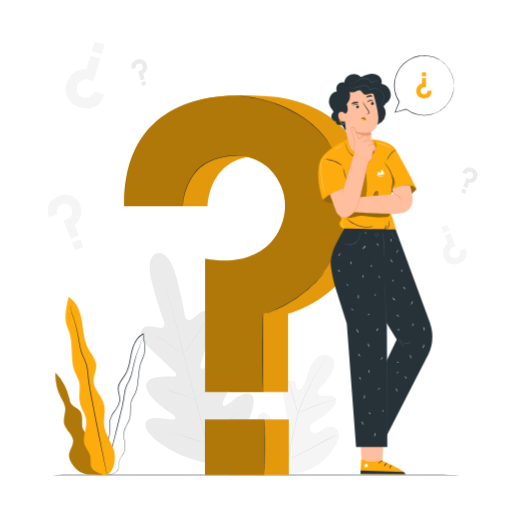
t = 0.00 s
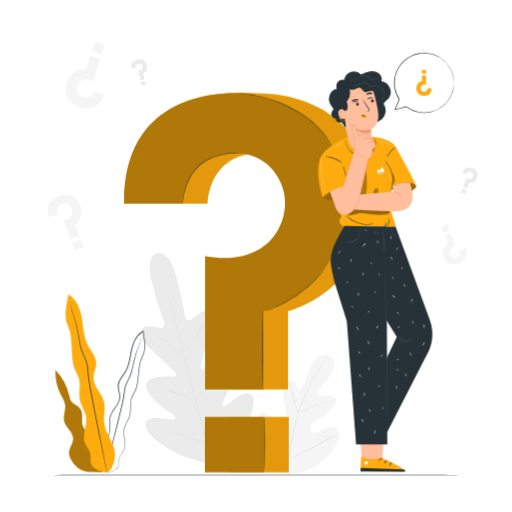
t = 0.19 s
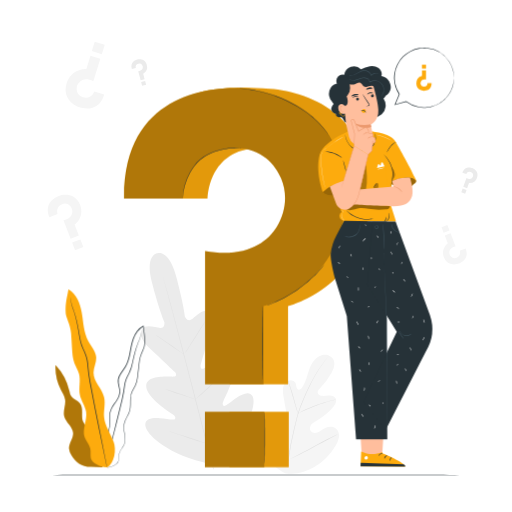
t = 0.56 s
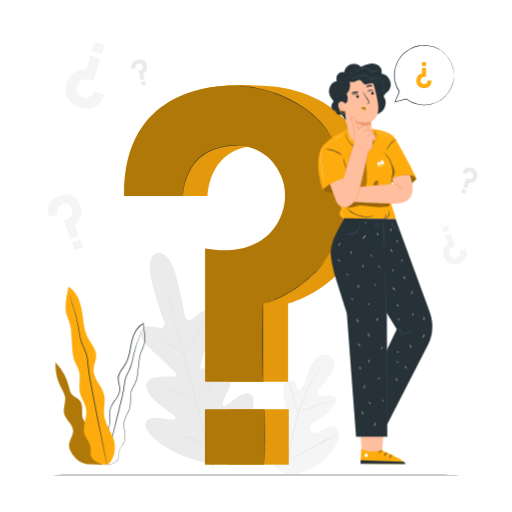
t = 0.75 s
t = 0.94 s: frame unchanged from t = 0.56 s, image omitted
t = 1.31 s: frame unchanged from t = 0.19 s, image omitted

The animated SVG that drew these frames (rendered in a browser with its animation timeline set to each time). Animation: 1 CSS @keyframes rule; one cycle of 1.50 s, repeats indefinitely.

<svg class="animated" id="freepik_stories-questions" xmlns="http://www.w3.org/2000/svg" viewBox="0 0 500 500" version="1.1" xmlns:xlink="http://www.w3.org/1999/xlink" xmlns:svgjs="http://svgjs.com/svgjs"><style>svg#freepik_stories-questions:not(.animated) .animable {opacity: 0;}svg#freepik_stories-questions.animated #freepik--Plant--inject-58 {animation: 1.5s Infinite  linear floating;animation-delay: 0s;}svg#freepik_stories-questions.animated #freepik--speech-bubble--inject-58 {animation: 1.5s Infinite  linear floating;animation-delay: 0s;}svg#freepik_stories-questions.animated #freepik--question-mark--inject-58 {animation: 1.5s Infinite  linear floating;animation-delay: 0s;}svg#freepik_stories-questions.animated #freepik--Character--inject-58 {animation: 1.5s Infinite  linear floating;animation-delay: 0s;}            @keyframes floating {                0% {                    opacity: 1;                    transform: translateY(0px);                }                50% {                    transform: translateY(-10px);                }                100% {                    opacity: 1;                    transform: translateY(0px);                }            }        </style><g id="freepik--background-complete--inject-58" class="animable" style="transform-origin: 256.551px 251.69px;"><path d="M278.44,462.06c-17.24-8.16-24.11-27.56-26.54-45.63-.41-3-1.27-6.12-.29-9s4-5.23,6.9-4.42c2.41.67,3.82,3.09,5.43,5a17.66,17.66,0,0,0,8.16,5.52c2.08.67,4.55.88,6.26-.48,2.34-1.87,2-5.49,1.52-8.47Q278.41,396.29,277,388a28.24,28.24,0,0,1-.59-9c.44-3,2.05-6,4.75-7.24s6.49-.23,7.58,2.59a28.31,28.31,0,0,1,.72,3.69c.29,1.23,1.1,2.5,2.33,2.65s2.3-.9,3.05-1.93c2.56-3.53,4-7.76,5.3-11.95s2.52-8.46,4.76-12.22,5.66-7,9.89-8,9.23.9,11,4.91.06,8.7-2,12.56A67.69,67.69,0,0,1,312.1,379.6a5.57,5.57,0,0,0-1.9,2.88c-.31,2.1,1.91,3.76,4,4.08,2.34.36,4.72-.28,7.09-.4s5.06.48,6.32,2.53c1.73,2.84-.28,6.47-2.43,9a58,58,0,0,1-15.23,12.6c-2.06,1.17-4.25,2.27-5.76,4.11s-2.12,4.7-.7,6.62,4.29,2.13,6.51,1.31,4.07-2.41,6.12-3.6c3.84-2.24,9.18-2.86,12.41.24a9.56,9.56,0,0,1,2.41,8.18,21.93,21.93,0,0,1-3.27,8.13,58.26,58.26,0,0,1-21.58,21.36c-8.95,4.9-17.61,7.29-27.64,5.43" style="fill: rgb(245, 245, 245); transform-origin: 291.123px 404.514px;" id="eljty2v3gnxrk" class="animable"></path><path d="M281.17,450a270.86,270.86,0,0,1,5.74-30.57l1.92-7.93c.63-2.61,1.26-5.19,2-7.67a136,136,0,0,1,5.26-14c1.89-4.38,3.84-8.48,5.69-12.29s3.66-7.33,5.44-10.46a107,107,0,0,1,9.48-14.16c1.25-1.58,2.26-2.77,2.95-3.57.33-.38.6-.68.79-.91s.28-.3.29-.29a3,3,0,0,1-.24.33l-.76.94c-.66.82-1.64,2-2.86,3.63a113.69,113.69,0,0,0-9.31,14.23c-1.75,3.14-3.53,6.66-5.37,10.47s-3.76,7.91-5.63,12.29a134.47,134.47,0,0,0-5.2,14c-.77,2.47-1.39,5-2,7.64l-1.92,7.94a277.08,277.08,0,0,0-5.77,30.5" style="fill: rgb(224, 224, 224); transform-origin: 300.95px 399.135px;" id="ellwtewzmr6cm" class="animable"></path><path d="M291,403.79a5.79,5.79,0,0,1-.51-1.23c-.3-.79-.69-2-1.15-3.41-.92-2.9-2.06-6.95-3.3-11.41s-2.43-8.49-3.4-11.36c-.48-1.44-.88-2.61-1.16-3.4a7.35,7.35,0,0,1-.39-1.27,5.84,5.84,0,0,1,.59,1.19c.35.77.8,1.92,1.33,3.34,1.07,2.86,2.32,6.87,3.57,11.35s2.3,8.4,3.14,11.44c.39,1.38.71,2.54,1,3.47A7.53,7.53,0,0,1,291,403.79Z" style="fill: rgb(224, 224, 224); transform-origin: 286.045px 387.75px;" id="elw6fridslnid" class="animable"></path><path d="M328.15,390.13a7.55,7.55,0,0,1-1.5.45c-1,.25-2.37.61-4.09,1.11-3.45,1-8.16,2.48-13.29,4.38s-9.7,3.83-13,5.31c-1.64.73-2.95,1.36-3.86,1.79a8.72,8.72,0,0,1-1.43.62,7.51,7.51,0,0,1,1.33-.82c.88-.49,2.17-1.17,3.79-2,3.23-1.58,7.79-3.57,12.93-5.48a135,135,0,0,1,13.39-4.23c1.74-.46,3.16-.76,4.15-.95A8.54,8.54,0,0,1,328.15,390.13Z" style="fill: rgb(224, 224, 224); transform-origin: 309.565px 396.96px;" id="elu0lih1fuhm" class="animable"></path><path d="M281.52,449.23a2.61,2.61,0,0,1-.34-.43l-.89-1.27c-.77-1.12-1.84-2.75-3.13-4.79-2.6-4.08-6-9.83-9.67-16.23s-7-12.17-9.53-16.29l-3-4.89-.8-1.33a1.91,1.91,0,0,1-.25-.48s.13.13.34.42.54.76.89,1.28c.77,1.11,1.84,2.74,3.14,4.79,2.59,4.08,6,9.82,9.67,16.22s7,12.17,9.52,16.3l3,4.88c.32.53.59,1,.8,1.33A1.85,1.85,0,0,1,281.52,449.23Z" style="fill: rgb(224, 224, 224); transform-origin: 267.715px 426.375px;" id="elzdq803ttyq" class="animable"></path><path d="M329.7,424.18a1.86,1.86,0,0,1-.47.3l-1.39.74-5.16,2.69c-4.36,2.28-10.34,5.49-16.94,9s-12.61,6.72-17,8.9c-2.2,1.09-4,2-5.24,2.53L282,449a2.32,2.32,0,0,1-.52.2,2.15,2.15,0,0,1,.47-.3l1.4-.74,5.16-2.7c4.35-2.27,10.33-5.48,16.93-9s12.62-6.71,17-8.89c2.2-1.09,4-2,5.24-2.53l1.44-.66A2,2,0,0,1,329.7,424.18Z" style="fill: rgb(224, 224, 224); transform-origin: 305.59px 436.69px;" id="eluti36lhl01" class="animable"></path><path d="M153.4,247.41s-11.88,1.65-5.21,27.67,12.33,39.44,12.33,39.44.89,5.89-3.86,5.71-14.44-4-17.73,1.09c-3.4,5.32-.42,11.72,7,18.43s23.24,22,24.66,23.39,2.46,4.25-.8,4.64-26.38-2.32-27,8.73,23.21,26.33,25.78,28.05,3,3.06,2.4,4.56-8.26-.15-14.87-.66-14.37.08-14.2,6.48,12.69,22.6,49.19,34.64l17.29,4.47,12.77-12.58c25.7-28.59,28.51-48.86,25.48-54.5s-10-2.29-15.54,1.43-11.34,9-12.58,8-1.56-2.38-.18-5.15,14.47-27.87,8.43-37.15S202,358.64,199,359.91s-3.54-1.75-3-3.63,6.64-23,9.78-32.55,2.54-16.57-3.06-19.49c-5.4-2.81-11.89,5.35-15.93,7.87s-6.18-3-6.18-3-1.76-14.45-8.9-40.35-18.53-21.26-18.53-21.26" style="fill: rgb(235, 235, 235); transform-origin: 192.571px 350.614px;" id="elk7qlw6m4p4r" class="animable"></path><path d="M208.37,458.35c-5.17-19-13.8-53-21.35-82.19s-14.41-55.51-19.49-74.57c-2.54-9.52-4.6-17.22-6-22.57-.7-2.65-1.25-4.72-1.63-6.14l-.42-1.6c-.09-.36-.12-.55-.12-.55s.07.17.18.53.26.91.46,1.59c.41,1.42,1,3.47,1.74,6.11,1.5,5.31,3.62,13,6.2,22.52,5.17,19,12.1,45.41,19.65,74.54s16.11,63.16,21.19,82.22" style="fill: rgb(224, 224, 224); transform-origin: 184.07px 364.54px;" id="el5jymzaza0n" class="animable"></path><path d="M152.27,327.26a6.46,6.46,0,0,1,1.14.61c.71.42,1.73,1.06,3,1.86,2.49,1.61,5.88,3.92,9.57,6.53l9.42,6.72,2.87,2a5.68,5.68,0,0,1,1,.79,6.29,6.29,0,0,1-1.15-.61c-.71-.42-1.73-1.06-3-1.87-2.47-1.63-5.83-4-9.52-6.6l-9.47-6.65-2.88-2A5.87,5.87,0,0,1,152.27,327.26Z" style="fill: rgb(224, 224, 224); transform-origin: 165.77px 336.515px;" id="elnx9cj2kls8s" class="animable"></path><path d="M180.72,344.94c-.13-.08,4.32-7.27,9.93-16.06s10.28-15.85,10.41-15.77-4.32,7.28-9.94,16.07S180.85,345,180.72,344.94Z" style="fill: rgb(224, 224, 224); transform-origin: 190.89px 329.025px;" id="el595mmjw91u8" class="animable"></path><path d="M190.3,390.22a5.27,5.27,0,0,1,.95-.92l2.69-2.36c2.27-2,5.4-4.76,8.74-7.94s6.28-6.15,8.38-8.32c1-1,1.82-1.89,2.49-2.57a6.91,6.91,0,0,1,1-.91,5.25,5.25,0,0,1-.8,1.05c-.54.65-1.35,1.57-2.37,2.69-2,2.25-4.92,5.28-8.28,8.46s-6.52,5.92-8.86,7.84c-1.18,1-2.14,1.72-2.82,2.23A6.11,6.11,0,0,1,190.3,390.22Z" style="fill: rgb(224, 224, 224); transform-origin: 202.425px 378.71px;" id="el4987w3jujp" class="animable"></path><path d="M161.05,379.89a5,5,0,0,1,1.18.29l3.17,1c2.66.85,6.33,2.06,10.37,3.42s7.69,2.64,10.32,3.59l3.11,1.14a5.4,5.4,0,0,1,1.11.49,4.61,4.61,0,0,1-1.18-.28l-3.17-1c-2.66-.85-6.33-2.06-10.37-3.43s-7.69-2.64-10.32-3.58l-3.11-1.15A4.53,4.53,0,0,1,161.05,379.89Z" style="fill: rgb(224, 224, 224); transform-origin: 175.68px 384.855px;" id="elee38kvabgpq" class="animable"></path><path d="M164.43,420.94a7.94,7.94,0,0,1,1.51.38l4.06,1.24c3.42,1.07,8.13,2.58,13.33,4.29s9.89,3.27,13.28,4.44l4,1.4a10.22,10.22,0,0,1,1.45.59,7.91,7.91,0,0,1-1.52-.38l-4.06-1.24c-3.42-1.07-8.13-2.58-13.33-4.29s-9.89-3.28-13.27-4.44l-4-1.41A8.65,8.65,0,0,1,164.43,420.94Z" style="fill: rgb(224, 224, 224); transform-origin: 183.245px 427.11px;" id="elgu1lhfv52ji" class="animable"></path><path d="M201.24,432.73a8.94,8.94,0,0,1,1.17-1.19l3.31-3.11c2.79-2.63,6.63-6.28,10.76-10.43s7.78-8,10.4-10.8l3.1-3.32a10.62,10.62,0,0,1,1.19-1.18,8.86,8.86,0,0,1-1,1.32c-.68.83-1.7,2-3,3.44-2.55,2.88-6.15,6.78-10.3,10.93s-8,7.77-10.88,10.33c-1.44,1.27-2.61,2.3-3.44,3A9.94,9.94,0,0,1,201.24,432.73Z" style="fill: rgb(224, 224, 224); transform-origin: 216.205px 417.715px;" id="el2uzyredqw7s" class="animable"></path><path d="M101.8,92.24l-9.76-3s-2.56,8.2-11.12,5.69a8.29,8.29,0,0,1-6.07-7.43A9.12,9.12,0,0,1,78,79.77c2.51-2.22,6.91-3.57,13.12-.36l6.87-22-9.65-3-4,12.89S69.7,66.57,65.05,81.48c-4.45,14.27,7.31,21.58,12.79,23.29C82,106.07,96.61,109.51,101.8,92.24Z" style="fill: rgb(245, 245, 245); transform-origin: 82.9326px 80.1759px;" id="elm6nit9k5r78" class="animable"></path><g id="el4g151fw1ern"><rect x="90.84" y="41.99" width="10.26" height="9.58" style="fill: rgb(245, 245, 245); transform-origin: 95.97px 46.78px; transform: rotate(-162.67deg);" class="animable"></rect></g><path d="M128.73,67.4l3.91-1a3.43,3.43,0,0,1,2.53-4.23,3.28,3.28,0,0,1,3.6,1.21,3.61,3.61,0,0,1,.55,3.23c-.37,1.27-1.56,2.65-4.32,2.88l2.33,8.81,3.86-1-1.36-5.16a7.79,7.79,0,0,0,3.47-8.8c-1.5-5.72-7-5.69-9.17-5.12C132.45,58.61,126.84,60.52,128.73,67.4Z" style="fill: rgb(235, 235, 235); transform-origin: 135.971px 68.1374px;" id="el289ju4a7mta" class="animable"></path><g id="el39z5uso3sv6"><rect x="138.21" y="79.5" width="4.06" height="3.79" style="fill: rgb(235, 235, 235); transform-origin: 140.24px 81.395px; transform: rotate(-15.0049deg);" class="animable"></rect></g><path d="M451.54,168.61l3.8,1.37a3.44,3.44,0,0,1,4.5-2,3.26,3.26,0,0,1,2.26,3,3.63,3.63,0,0,1-1.38,3c-1,.83-2.79,1.28-5.19-.1l-3.11,8.57,3.76,1.36,1.82-5a7.81,7.81,0,0,0,7.87-5.26c2-5.56-2.51-8.65-4.64-9.42C459.6,163.49,453.9,161.88,451.54,168.61Z" style="fill: rgb(235, 235, 235); transform-origin: 458.955px 173.65px;" id="elr744yxmacil" class="animable"></path><g id="elf35np2ahjdi"><rect x="451.01" y="184.77" width="4.06" height="3.79" style="fill: rgb(235, 235, 235); transform-origin: 453.04px 186.665px; transform: rotate(19.91deg);" class="animable"></rect></g><path d="M48.26,212.13l8-3.1s-2.6-6.75,4.37-9.58a7,7,0,0,1,7.9,1.73,7.73,7.73,0,0,1,1.94,6.73c-.5,2.78-2.7,6-8.49,7.11l7,18.13,8-3.06-4.1-10.62s10-7.18,5.31-19.48C73.64,188.23,62,189.57,57.53,191.3,54.08,192.63,42.64,198,48.26,212.13Z" style="fill: rgb(245, 245, 245); transform-origin: 63.087px 211.66px;" id="elgzcczdm6wwf" class="animable"></path><g id="elfqfvha4hll"><rect x="71.58" y="235.07" width="8.65" height="8.08" style="fill: rgb(245, 245, 245); transform-origin: 75.905px 239.11px; transform: rotate(-21.07deg);" class="animable"></rect></g><path d="M454.67,242.64l-5.7,2.19s1.84,4.79-3.1,6.79a5,5,0,0,1-5.6-1.22,5.47,5.47,0,0,1-1.37-4.77c.36-2,1.92-4.24,6-5L440,227.74l-5.64,2.17,2.9,7.53a11.79,11.79,0,0,0-3.76,13.8c3.21,8.33,11.43,7.39,14.63,6.16C450.55,256.45,458.65,252.65,454.67,242.64Z" style="fill: rgb(245, 245, 245); transform-origin: 444.193px 242.971px;" id="elv688yachx68" class="animable"></path><g id="el68e8q8r8g0b"><rect x="432.01" y="220.66" width="6.13" height="5.72" style="fill: rgb(245, 245, 245); transform-origin: 435.075px 223.52px; transform: rotate(158.93deg);" class="animable"></rect></g></g><g id="freepik--Floor--inject-58" class="animable" style="transform-origin: 250px 463.77px;"><path d="M470.77,463.77c0,.15-98.85.26-220.76.26s-220.78-.11-220.78-.26,98.83-.26,220.78-.26S470.77,463.63,470.77,463.77Z" style="fill: rgb(38, 50, 56); transform-origin: 250px 463.77px;" id="el2ryxb0irdf" class="animable"></path></g><g id="freepik--Plant--inject-58" class="animable animator-active" style="transform-origin: 97.9208px 377.043px;"><path d="M92.64,437.8c1-3.68-1.47-7.37-4.17-10s-5.93-5.05-7.34-8.58c-2.28-5.72.78-13.12-3.1-17.89-2.29-2.8-6.39-3.74-8.42-6.74a15.23,15.23,0,0,1-1.83-5.35,54.32,54.32,0,0,0-13.53-25.32,47.22,47.22,0,0,0,5.31,24.4c1.57,3,3.51,5.92,4,9.27.85,5.43-2.19,11-.85,16.36,1.53,6.1,8.38,10.19,8.7,16.47.28,5.31-4.35,10-4,15.28A14.22,14.22,0,0,0,69.8,452c4.1,6.83,10.14,11.53,19.28,11.38l11.2.39Z" style="fill: rgb(253, 171, 13); transform-origin: 77.2315px 413.845px;" id="elwfcpq19kihd" class="animable"></path><g id="ely69eig96gk"><g style="opacity: 0.3; transform-origin: 77.2315px 413.845px;" class="animable"><path d="M92.64,437.8c1-3.68-1.47-7.37-4.17-10s-5.93-5.05-7.34-8.58c-2.28-5.72.78-13.12-3.1-17.89-2.29-2.8-6.39-3.74-8.42-6.74a15.23,15.23,0,0,1-1.83-5.35,54.32,54.32,0,0,0-13.53-25.32,47.22,47.22,0,0,0,5.31,24.4c1.57,3,3.51,5.92,4,9.27.85,5.43-2.19,11-.85,16.36,1.53,6.1,8.38,10.19,8.7,16.47.28,5.31-4.35,10-4,15.28A14.22,14.22,0,0,0,69.8,452c4.1,6.83,10.14,11.53,19.28,11.38l11.2.39Z" id="el7xvj3wx59cc" class="animable" style="transform-origin: 77.2315px 413.845px;"></path></g></g><path d="M102.54,464a9,9,0,0,0,3.09-.06,19.27,19.27,0,0,0,3.63-.92,15.55,15.55,0,0,0,4.5-2.46,6.22,6.22,0,0,0,1.85-2.47,11.67,11.67,0,0,0,.52-3.34,32.52,32.52,0,0,1,.27-3.62,9.79,9.79,0,0,1,1.36-3.6c1.32-2.32,3.52-4.52,4.22-7.67s.22-6.45-.3-9.81-1-7,.26-10.52,3.66-6.67,4.89-10.61.65-8.28.91-12.51a16.5,16.5,0,0,1,1.46-6.22c.9-2,2.16-3.85,3.14-5.93,2-4.22,2.34-9,2.88-13.69.27-2.36.53-4.75.8-7.15a35.54,35.54,0,0,1,1.25-7.17,64.16,64.16,0,0,1,2.68-6.93,24.09,24.09,0,0,0,1.3-3.61,36.45,36.45,0,0,0,.36-3.86,45.81,45.81,0,0,0-.3-7.75c-.3-2.58-.77-5.14-1.05-7.73,0-.16,0-.31,0-.45l-.06-.51-.45.22a17.3,17.3,0,0,0-6,5.09,27.65,27.65,0,0,0-3.71,6.83c-1.87,4.81-2.54,9.85-3.48,14.66s-2.14,9.54-4.6,13.54c-1.23,2-2.72,3.82-4,5.76a15.78,15.78,0,0,0-2.78,6.38c-.67,4.74,1.94,8.9,1.4,13.1a14.49,14.49,0,0,1-2,5.81c-1,1.79-2.21,3.45-3.35,5.11a32.76,32.76,0,0,0-3,5.17,16.27,16.27,0,0,0-1.38,5.61c-.27,3.78.26,7.36,0,10.74a24.75,24.75,0,0,1-2.77,9.21c-1.35,2.75-2.86,5.24-4.12,7.66-.63,1.2-1.22,2.38-1.7,3.57a17.87,17.87,0,0,0-1,3.54,22.2,22.2,0,0,0-.08,6.39,16.11,16.11,0,0,0,3.2,8.15,8.11,8.11,0,0,0,.91,1,4.55,4.55,0,0,0,.73.62c.42.31.64.45.64.45a13.93,13.93,0,0,1-2.17-2.14,16.15,16.15,0,0,1-3-8.1,22.09,22.09,0,0,1,.14-6.3,17,17,0,0,1,1-3.45,36.53,36.53,0,0,1,1.71-3.52c1.27-2.4,2.79-4.88,4.17-7.65a25,25,0,0,0,2.86-9.37c.3-3.45-.22-7.05.06-10.73a16.06,16.06,0,0,1,1.35-5.43,32.62,32.62,0,0,1,3-5.06c1.14-1.66,2.35-3.32,3.39-5.15a15,15,0,0,0,2.14-6.05c.54-4.47-2.05-8.65-1.38-13.06a15.33,15.33,0,0,1,2.69-6.1c1.27-1.91,2.77-3.73,4-5.78,2.55-4.11,3.78-8.93,4.71-13.76s1.62-9.83,3.46-14.55a26.91,26.91,0,0,1,3.61-6.64,16.59,16.59,0,0,1,5.77-4.88l-.51-.29c0,.15,0,.3.05.46.28,2.62.75,5.18,1,7.74a44.36,44.36,0,0,1,.29,7.63,37.37,37.37,0,0,1-.34,3.74,22.5,22.5,0,0,1-1.26,3.49,66.05,66.05,0,0,0-2.7,7,36.3,36.3,0,0,0-1.26,7.28c-.26,2.41-.53,4.8-.79,7.16-.54,4.71-.89,9.41-2.8,13.48-1,2-2.2,3.91-3.13,5.95a17.11,17.11,0,0,0-1.5,6.45c-.25,4.32.31,8.55-.86,12.37s-3.6,7-4.83,10.61-.78,7.43-.24,10.78,1.08,6.65.36,9.62-2.78,5.19-4.12,7.57a10.19,10.19,0,0,0-1.39,3.75,31.48,31.48,0,0,0-.24,3.66,11.2,11.2,0,0,1-.48,3.26,5.89,5.89,0,0,1-1.73,2.35,15.41,15.41,0,0,1-4.39,2.48,19.39,19.39,0,0,1-3.59,1,13.76,13.76,0,0,1-2.27.22C102.81,464,102.54,464,102.54,464Z" style="fill: rgb(38, 50, 56); transform-origin: 119.323px 394.758px;" id="el2qjj0ed1oaq" class="animable"></path><path d="M137.92,332.1a1.2,1.2,0,0,0-.11.34l-.24,1c-.22.89-.49,2.22-.91,3.88s-1.45,3.54-2.32,5.85a83.47,83.47,0,0,0-2.66,7.94c-.86,3-1.61,6.3-2.41,9.86a41.47,41.47,0,0,1-3.58,10.93c-.92,1.82-2,3.66-2.77,5.68a26.05,26.05,0,0,0-1.61,6.42,131.08,131.08,0,0,1-2.42,13.55c-2.24,9.17-4.38,17.91-6.33,25.87s-3.79,15.08-5.31,21.1-2.67,10.82-3.51,14.25c-.39,1.64-.7,2.93-.92,3.88-.09.41-.17.74-.23,1a1.85,1.85,0,0,0,0,.35,1.31,1.31,0,0,0,.13-.33c.07-.27.17-.59.29-1,.25-.93.6-2.22,1.05-3.85.9-3.4,2.17-8.23,3.74-14.18s3.4-13.15,5.45-21.06,4.13-16.71,6.39-25.89A124.72,124.72,0,0,0,122,384.1a25.83,25.83,0,0,1,1.56-6.27c.79-2,1.8-3.79,2.72-5.63,2-3.65,2.79-7.57,3.58-11.1s1.49-6.87,2.31-9.85,1.68-5.64,2.54-7.94,1.81-4.2,2.22-5.92.6-3,.78-3.92q.1-.62.18-1C137.92,332.22,137.94,332.1,137.92,332.1Z" style="fill: rgb(38, 50, 56); transform-origin: 120.255px 398.05px;" id="elyncigffq82g" class="animable"></path><path d="M104.52,464.05c7.31-4.35,9.41-17.55,6.36-25.49s-8.39-15.2-9.21-23.67c-.64-6.51,1.5-13.19,0-19.55-2.05-8.59-10.43-15.24-10.33-24.07.05-4.95,2.87-9.61,2.64-14.56-.27-6.06-4.93-10.88-7.81-16.22-4.42-8.19-4.71-17.86-6.22-27s-5-19-13.14-23.51c-1.2,7.79-3.25,13.13-2.61,23.68.24,3.79,4.64,11,5.24,19.35.36,5,.6,9.94.91,14.9s.61,9.76,2.34,14.28c1.33,3.47,3.46,6.62,4.45,10.2,1.85,6.73-.59,14,.91,20.84,1.27,5.78,5.27,10.75,6.09,16.61,1.14,8.23-4.18,16.79-1.46,24.64,1.36,3.9,4.56,7,5.47,11.05.71,3.12-.06,6.43.58,9.56,1,5.06,10.66,9,15.81,8.67" style="fill: rgb(253, 171, 13); transform-origin: 88.1561px 377.015px;" id="el5ayqw155eii" class="animable"></path><path d="M68.81,297.67a2.37,2.37,0,0,0,0,.44c0,.33.1.75.16,1.28.17,1.13.36,2.78.74,4.92s1.52,4.56,2.4,7.48,1.86,6.26,2.68,10,1.54,7.91,2.27,12.38,1.53,9.34,3.75,14c1,2.33,2.18,4.67,3,7.17a32.35,32.35,0,0,1,1.54,7.9,158.1,158.1,0,0,0,2.15,17c2.24,11.54,4.37,22.53,6.31,32.54s3.89,18.94,5.45,26.5,2.84,13.6,3.73,17.86l1,4.85c.12.52.21.93.29,1.25a2.49,2.49,0,0,0,.12.43,1.83,1.83,0,0,0,0-.44c-.06-.33-.13-.74-.22-1.27-.22-1.16-.53-2.8-.92-4.88-.84-4.27-2-10.37-3.51-17.9s-3.3-16.56-5.29-26.53-4-21-6.25-32.53a159.51,159.51,0,0,1-2.16-17,32.82,32.82,0,0,0-1.59-8.06c-.89-2.54-2.06-4.89-3.09-7.21-2.2-4.59-3-9.38-3.76-13.83s-1.49-8.63-2.36-12.39-1.82-7.12-2.8-10-2.07-5.32-2.51-7.41-.65-3.77-.86-4.88c-.1-.52-.18-.94-.24-1.27A3.39,3.39,0,0,0,68.81,297.67Z" style="fill: rgb(38, 50, 56); transform-origin: 86.6065px 380.67px;" id="elyz5o6hl5bsq" class="animable"></path></g><g id="freepik--speech-bubble--inject-58" class="animable" style="transform-origin: 414.007px 83.4531px;"><path d="M421.47,88.77h-4A3.39,3.39,0,0,1,414,92.18a3.22,3.22,0,0,1-3.12-2.06,3.56,3.56,0,0,1,.28-3.22c.68-1.12,2.16-2.13,4.84-1.66v-9h-3.93v5.26A7.68,7.68,0,0,0,406.56,89c0,5.82,5.22,7.17,7.46,7.17C415.73,96.21,421.55,95.8,421.47,88.77Z" style="fill: rgb(253, 171, 13); transform-origin: 414.015px 86.2061px;" id="el9cusika6uqj" class="animable"></path><g id="elgb6d1tjgsqc"><rect x="412.04" y="70.69" width="3.99" height="3.73" style="fill: rgb(253, 171, 13); transform-origin: 414.035px 72.555px; transform: rotate(180deg);" class="animable"></rect></g><path d="M443.28,83.45a3.26,3.26,0,0,0,0-.51c0-.36,0-.85,0-1.48,0-.32,0-.69-.05-1.09s-.11-.84-.18-1.3-.14-1-.22-1.53l-.42-1.7a27.74,27.74,0,0,0-3.6-8.25,29.09,29.09,0,0,0-21.89-13.38,29.4,29.4,0,0,0-4-.08c-.67,0-1.36,0-2,.13l-2.06.31a29.69,29.69,0,0,0-8.12,2.77,31.68,31.68,0,0,0-7.29,5.31,30.35,30.35,0,0,0-5.49,7.64A27.73,27.73,0,0,0,385,79.6a18.87,18.87,0,0,0-.21,2.49,21,21,0,0,0-.05,2.51,29.51,29.51,0,0,0,4.85,15.05l0-.31c-1.39,3.47-2.76,6.88-4.1,10.2l-.24.61.63-.18,10.9-3-.26-.06A29.18,29.18,0,0,0,409,112.37a26,26,0,0,0,6.38.39,19.47,19.47,0,0,0,3.07-.29l1.49-.23c.49-.09,1-.24,1.44-.35A29.17,29.17,0,0,0,438,100.5a27.83,27.83,0,0,0,3.57-6.77c.19-.53.37-1,.54-1.52s.26-1,.37-1.45.23-.91.33-1.33.13-.83.19-1.22c.09-.77.23-1.45.26-2s0-1.08,0-1.5,0-.68,0-.91,0-.31,0-.31a1.05,1.05,0,0,0,0,.31c0,.23,0,.53-.07.91s-.06.91-.1,1.49-.19,1.26-.31,2a29,29,0,0,1-21.51,23.2c-.47.11-.94.25-1.42.34l-1.47.22a19.93,19.93,0,0,1-3,.27,26.63,26.63,0,0,1-6.26-.41,28.85,28.85,0,0,1-12.19-5.37l-.12-.1-.15,0-10.91,3,.38.43,4.11-10.19.06-.16-.09-.15a28.76,28.76,0,0,1-4.12-9.79,29.3,29.3,0,0,1-.62-4.92,20,20,0,0,1,.05-2.45,16.37,16.37,0,0,1,.2-2.43,27.06,27.06,0,0,1,2.79-9.11,30.11,30.11,0,0,1,5.35-7.48A30.88,30.88,0,0,1,401,57.89a28.79,28.79,0,0,1,7.95-2.75l2-.31c.67-.1,1.34-.09,2-.14a29.9,29.9,0,0,1,3.91.07,28.78,28.78,0,0,1,21.63,13,27.69,27.69,0,0,1,3.66,8.12l.45,1.68c.09.53.17,1,.25,1.5s.14.9.21,1.3.05.76.08,1.08c0,.62.08,1.11.11,1.47A1.69,1.69,0,0,0,443.28,83.45Z" style="fill: rgb(38, 50, 56); transform-origin: 414.007px 83.4531px;" id="el7j95pchewv7" class="animable"></path></g><g id="freepik--question-mark--inject-58" class="animable" style="transform-origin: 241.25px 278.424px;"><path d="M145.07,201.38h57.75s0-48.49,50.39-49.35c26.17-.46,39.74,16.69,45.26,29.82,6.4,15.25,4.46,32.63-4.12,46.78-9.79,16.15-30.89,32.38-69.81,25.52l-.37,128.67h57.11V306.54s80.09-20.7,80.09-109c0-84.45-68.29-102.69-105-103.87-20.42-.65-27.82-1.53-53.08,2.06C171.1,100.33,144.39,137.71,145.07,201.38Z" style="fill: rgb(253, 171, 13); transform-origin: 253.214px 237.949px;" id="elrdb8d1ij9eo" class="animable"></path><rect x="224.01" y="409.64" width="57.96" height="54.13" style="fill: rgb(253, 171, 13); transform-origin: 252.99px 436.705px;" id="elmimusnodh5" class="animable"></rect><g id="elmb5ueh97sa"><rect x="224.01" y="409.64" width="57.96" height="54.13" style="opacity: 0.1; transform-origin: 252.99px 436.705px;" class="animable"></rect></g><g id="elcvxi7wrhl1f"><path d="M145.07,201.38h57.75s0-48.49,50.39-49.35c26.17-.46,39.74,16.69,45.26,29.82,6.4,15.25,4.46,32.63-4.12,46.78-9.79,16.15-30.89,32.38-69.81,25.52l-.37,128.67h57.11V306.54s80.09-20.7,80.09-109c0-84.45-68.29-102.69-105-103.87-20.42-.65-27.82-1.53-53.08,2.06C171.1,100.33,144.39,137.71,145.07,201.38Z" style="opacity: 0.1; transform-origin: 253.214px 237.949px;" class="animable"></path></g><path d="M121.14,201.38H178.9s0-48.49,50.39-49.35c26.17-.46,39.74,16.69,45.25,29.82,6.41,15.25,4.47,32.63-4.11,46.78-9.79,16.15-31.26,30.83-70.18,24V382.82h57.11V306.54s80.09-20.7,80.09-109c0-84.45-75.74-104.06-108.15-104.06C204.51,93.51,120.05,99.5,121.14,201.38Z" style="fill: rgb(253, 171, 13); transform-origin: 229.29px 238.15px;" id="el9quxk7856jc" class="animable"></path><g id="eldtli6mcyitm"><path d="M121.14,201.38H178.9s0-48.49,50.39-49.35c26.17-.46,39.74,16.69,45.25,29.82,6.41,15.25,4.47,32.63-4.11,46.78-9.79,16.15-31.26,30.83-70.18,24V382.82h57.11V306.54s80.09-20.7,80.09-109c0-84.45-75.74-104.06-108.15-104.06C204.51,93.51,120.05,99.5,121.14,201.38Z" style="opacity: 0.3; transform-origin: 229.29px 238.15px;" class="animable"></path></g><rect x="200.09" y="409.64" width="57.96" height="54.13" style="fill: rgb(253, 171, 13); transform-origin: 229.07px 436.705px;" id="el13tsad4kkoy" class="animable"></rect><g id="el3u1zp57m34n"><rect x="200.09" y="409.64" width="57.96" height="54.13" style="opacity: 0.3; transform-origin: 229.07px 436.705px;" class="animable"></rect></g><path d="M235.81,152.29a5,5,0,0,1-.86,0c-.57,0-1.39-.19-2.46-.2a49.89,49.89,0,0,0-9.06.38,64.18,64.18,0,0,0-13.07,3.07,55.92,55.92,0,0,0-7.28,3.14,38.48,38.48,0,0,0-7.13,4.61,35.24,35.24,0,0,0-5.83,6.16,60.36,60.36,0,0,0-4.37,6.62,59.19,59.19,0,0,0-5.17,12.38,50.35,50.35,0,0,0-1.74,8.9c-.12,1.06-.15,1.9-.18,2.46a4.55,4.55,0,0,1-.08.86,4.78,4.78,0,0,1,0-.86c0-.57,0-1.41.09-2.48a46,46,0,0,1,1.59-9,57.6,57.6,0,0,1,5.1-12.52,59.89,59.89,0,0,1,4.39-6.69,35,35,0,0,1,5.9-6.25,38.76,38.76,0,0,1,7.22-4.67A56,56,0,0,1,210.2,155a62.82,62.82,0,0,1,13.19-3,46,46,0,0,1,9.11-.21,21.56,21.56,0,0,1,2.46.3A6.21,6.21,0,0,1,235.81,152.29Z" style="fill: rgb(38, 50, 56); transform-origin: 207.185px 176.163px;" id="elr3fyekzo58" class="animable"></path><path d="M322.83,142s-.07-.07-.19-.22-.3-.41-.5-.7l-1.91-2.7c-.41-.58-.85-1.25-1.37-1.94l-1.8-2.19L315,131.72c-.75-.88-1.63-1.73-2.51-2.66s-1.78-1.92-2.8-2.87-2.11-1.92-3.23-2.92c-.56-.5-1.11-1-1.71-1.53l-1.86-1.47c-1.27-1-2.53-2-3.9-3a125.71,125.71,0,0,0-18.93-11.18l-5.27-2.38-5.23-2c-1.71-.71-3.45-1.21-5.13-1.77s-3.32-1.13-5-1.52l-4.78-1.25c-1.55-.41-3.09-.66-4.56-1s-2.89-.64-4.28-.81l-4-.58c-2.53-.43-4.85-.52-6.87-.72-1-.08-2-.19-2.83-.23l-2.38-.06-3.3-.11-.86,0-.29,0a.94.94,0,0,1,.29,0l.86,0h3.3l2.39,0c.87,0,1.82.12,2.84.19,2,.17,4.36.24,6.89.65l4,.54c1.39.16,2.81.52,4.29.79s3,.55,4.59,1l4.8,1.24c1.66.38,3.3,1,5,1.51s3.43,1,5.14,1.76l5.26,2,5.3,2.39a122.56,122.56,0,0,1,19,11.26c1.38,1,2.64,2.07,3.91,3.06L305,121.4c.6.5,1.15,1,1.71,1.54l3.22,3c1,1,1.9,2,2.79,2.91s1.74,1.8,2.49,2.69l2,2.55,1.78,2.22c.51.7.94,1.38,1.34,2,.78,1.17,1.39,2.09,1.82,2.75l.47.73A1.15,1.15,0,0,1,322.83,142Z" style="fill: rgb(38, 50, 56); transform-origin: 274.055px 117.824px;" id="elzmqlugqdkvl" class="animable"></path><path d="M316.81,266a3.09,3.09,0,0,1-.43.6L315,268.23c-.57.73-1.29,1.6-2.18,2.57s-1.84,2.11-3,3.29-2.4,2.5-3.81,3.83-2.94,2.73-4.57,4.19a124.88,124.88,0,0,1-23.36,16.11c-1.94,1-3.77,2-5.54,2.77s-3.42,1.56-4.94,2.2-2.92,1.17-4.14,1.64-2.29.85-3.17,1.13l-2,.65a3.49,3.49,0,0,1-.72.2,3.57,3.57,0,0,1,.68-.3l2-.74c.87-.31,1.92-.71,3.13-1.21s2.61-1,4.11-1.71,3.16-1.38,4.89-2.25,3.58-1.79,5.51-2.8c3.81-2.1,7.92-4.56,12.07-7.4s7.88-5.83,11.2-8.65c1.63-1.44,3.19-2.79,4.58-4.15s2.69-2.59,3.84-3.77,2.16-2.27,3.06-3.23,1.64-1.8,2.24-2.5l1.4-1.59A4.54,4.54,0,0,1,316.81,266Z" style="fill: rgb(38, 50, 56); transform-origin: 287.19px 286.405px;" id="elehb3vs2kjo" class="animable"></path><path d="M256.35,378.28c-.15,0-.27-16.06-.27-35.87s.12-35.88.27-35.88.26,16.06.26,35.88S256.49,378.28,256.35,378.28Z" style="fill: rgb(38, 50, 56); transform-origin: 256.345px 342.405px;" id="elthfpl89imv" class="animable"></path><path d="M258.55,460.1c-.15,0-.26-11.27-.26-25.17s.11-25.18.26-25.18.26,11.27.26,25.18S258.69,460.1,258.55,460.1Z" style="fill: rgb(38, 50, 56); transform-origin: 258.55px 434.925px;" id="el9ydpuehgeu6" class="animable"></path></g><g id="freepik--Character--inject-58" class="animable" style="transform-origin: 366.375px 267.526px;"><path d="M315.4,193.71c-1,2,2.73,3.64,4.88,4.29a19.62,19.62,0,0,0,6.71.46c3-.16,6.07-.44,8.66-1.92a13.82,13.82,0,0,0,5.22-5.85,41.15,41.15,0,0,0,2.65-7.49S319.89,184.74,315.4,193.71Z" style="fill: rgb(253, 171, 13); transform-origin: 329.377px 190.883px;" id="elwvqum3m2m2m" class="animable"></path><g id="elhz5pqej89i6"><g style="opacity: 0.4; transform-origin: 329.377px 190.883px;" class="animable"><path d="M315.4,193.71c-1,2,2.73,3.64,4.88,4.29a19.62,19.62,0,0,0,6.71.46c3-.16,6.07-.44,8.66-1.92a13.82,13.82,0,0,0,5.22-5.85,41.15,41.15,0,0,0,2.65-7.49S319.89,184.74,315.4,193.71Z" id="elgsvbbxr8p28" class="animable" style="transform-origin: 329.377px 190.883px;"></path></g></g><path d="M382.14,187.31a22.68,22.68,0,0,0,13.34,4.18,9.43,9.43,0,0,0,6.35-2c.77-.71,1.35-1.61,2.14-2.29.54-.46,1.17-.81,1.68-1.3a2.15,2.15,0,0,0,.73-1.9A3.93,3.93,0,0,0,405,181.8c-2.71-1.54-5.95-1.48-9.07-1.41a31.21,31.21,0,0,0-9.15,1.79c-2.42.82-4.95,2-6.18,4.2" style="fill: rgb(253, 171, 13); transform-origin: 393.499px 185.933px;" id="eljipt2zodtk" class="animable"></path><g id="eltmme5cdjod"><g style="opacity: 0.4; transform-origin: 393.499px 185.94px;" class="animable"><path d="M406.38,184a4.15,4.15,0,0,0-1.77-2c-2.71-1.54-5.56-1.68-8.68-1.61a31.21,31.21,0,0,0-9.15,1.79c-2.42.82-4.95,2-6.18,4.2l1.54.93a22.68,22.68,0,0,0,13.34,4.18,9.43,9.43,0,0,0,6.35-2c.77-.71,1.35-1.61,2.14-2.29.54-.46,1.17-.81,1.68-1.3A2.15,2.15,0,0,0,406.38,184Z" id="el49dg1mmpag4" class="animable" style="transform-origin: 393.499px 185.94px;"></path></g></g><path d="M336,223.2l49.85.66a.65.65,0,0,0,.62-.84l-5.85-18.24s.86-9.12,2.05-20.08c1.81-16.65,4.22-37.58,4.25-37.52-3.41-9.56-23.53-11.18-23.53-11.18l-22.93,1.36-.8-1.35-6.6,3.07a30.13,30.13,0,0,0-4.14,2.34c-4.36,2.91-14.86,9.6-16.78,17.05-4.43,17.25,3.07,36.5,3.07,36.5l4.82-3.77a33.84,33.84,0,0,1,3.82-2.55l9.66,25.89a4.57,4.57,0,0,0-2.1,3.32c-.08,2.1,1,4.62,4.59,5.34" style="fill: rgb(253, 171, 13); transform-origin: 348.83px 179.93px;" id="el5kw0tvegfj4" class="animable"></path><g id="elgjbto224kpd"><g style="opacity: 0.3; transform-origin: 354.579px 180.309px;" class="animable"><path d="M357.39,192.68c1.58-8.5.75-17.24-.1-25.84-2.76,7-2.66,15-5.59,21.94a9.4,9.4,0,0,0-.78,2.31,2.59,2.59,0,0,0,.66,2.26c.8.73,2,.33,3.06.21a11.94,11.94,0,0,0,2.75-.88" id="elh073p6r9fai" class="animable" style="transform-origin: 354.579px 180.309px;"></path></g></g><g id="el2bz1kic0lqn"><g style="opacity: 0.4; transform-origin: 359.525px 209.392px;" class="animable"><path d="M339,212.36c4,1.39,8.26-1.2,12.49-1.66,2.8-.3,5.6.34,8.38.79a62.86,62.86,0,0,0,17,.42,6.52,6.52,0,0,0,2.5-.65,3,3,0,0,0,1.31-2.48c-9.42-1-18.83-1.54-28.25-2.51a17.64,17.64,0,0,0-7.06.23c-2.84.88-5,3.11-7,5.32" id="elbpqzxhg03mj" class="animable" style="transform-origin: 359.525px 209.392px;"></path></g></g><path d="M404.94,180.72c-4.07-9.17-18.42-34.53-18.42-34.53l-11.11,13.93L378,187.47s5.87-6.55,22.28-6.68a8,8,0,0,1,6.1,3.22Z" style="fill: rgb(253, 171, 13); transform-origin: 390.895px 166.83px;" id="el8yzim5tovh7" class="animable"></path><path d="M338.23,175.87a37.71,37.71,0,0,1-1.88-6,37.89,37.89,0,0,1-1.36-6.11,39.68,39.68,0,0,1,1.87,6A38.64,38.64,0,0,1,338.23,175.87Z" style="fill: rgb(38, 50, 56); transform-origin: 336.61px 169.815px;" id="elqh8ebxbk0q" class="animable"></path><path d="M374.57,158.27a6.59,6.59,0,0,1,1,.87,29,29,0,0,1,2.48,2.72,26.41,26.41,0,0,1,5.31,10.86,20.49,20.49,0,0,1,.31,6.7c-.25,2.05-.64,3.85-.9,5.37s-.42,2.76-.5,3.62a6.7,6.7,0,0,1-.14,1.33,6,6,0,0,1-.06-1.35,32.42,32.42,0,0,1,.34-3.66c.21-1.53.56-3.35.79-5.36a20.69,20.69,0,0,0-.35-6.54,27.57,27.57,0,0,0-5.09-10.74C375.93,159.63,374.49,158.35,374.57,158.27Z" style="fill: rgb(38, 50, 56); transform-origin: 379.19px 174.005px;" id="elgwhsneigoig" class="animable"></path><path d="M364.39,221a4.26,4.26,0,0,1-1.09.32,9.73,9.73,0,0,1-1.3.25c-.51.07-1.09.18-1.74.21a25.07,25.07,0,0,1-4.58,0,29.57,29.57,0,0,1-5.5-1.1,30,30,0,0,1-5.16-2.21,26.39,26.39,0,0,1-3.79-2.57c-.52-.4-.94-.82-1.32-1.17a11.52,11.52,0,0,1-.93-.94,3.91,3.91,0,0,1-.71-.88c.07-.07,1.14,1.13,3.19,2.7a28.77,28.77,0,0,0,3.79,2.44,31.79,31.79,0,0,0,5.08,2.13,31.34,31.34,0,0,0,5.4,1.12,29.61,29.61,0,0,0,4.5.14C362.8,221.3,364.37,220.92,364.39,221Z" style="fill: rgb(38, 50, 56); transform-origin: 351.33px 217.396px;" id="el3z6svefmla4" class="animable"></path><path d="M379.78,215.32a3.48,3.48,0,0,1,.39,1.46,9,9,0,0,1-.27,3.64,6.32,6.32,0,0,1-2,3.1c-.73.61-1.29.8-1.32.75s.44-.38,1.07-1a7.08,7.08,0,0,0,1.71-3C380.16,217.63,379.59,215.33,379.78,215.32Z" style="fill: rgb(38, 50, 56); transform-origin: 378.412px 219.799px;" id="eljjiqxxps59" class="animable"></path><path d="M377.07,218.84a5.42,5.42,0,0,1-2.14,5.52c-.11-.11.82-1.1,1.4-2.63S376.92,218.85,377.07,218.84Z" style="fill: rgb(38, 50, 56); transform-origin: 376.054px 221.6px;" id="el7xwg8vthymw" class="animable"></path><path d="M368.15,185.94a21.23,21.23,0,0,1-1.78,2.56,20.49,20.49,0,0,1-1.75,2.58,6.41,6.41,0,0,1,1.32-2.88A6.31,6.31,0,0,1,368.15,185.94Z" style="fill: rgb(38, 50, 56); transform-origin: 366.385px 188.51px;" id="elfhciv372kqu" class="animable"></path><path d="M333.93,161.72a25.09,25.09,0,0,1-2.21-1.46,28.39,28.39,0,0,0-11.81-4.41,22.28,22.28,0,0,1-2.63-.35,9.76,9.76,0,0,1,2.67,0,23.88,23.88,0,0,1,12,4.47A9.54,9.54,0,0,1,333.93,161.72Z" style="fill: rgb(38, 50, 56); transform-origin: 325.605px 158.564px;" id="el8adfmii8ogm" class="animable"></path><path d="M386.52,145.86a43.23,43.23,0,0,0-5,4.73,43,43,0,0,0-3.79,5.78,6.1,6.1,0,0,1,.69-1.94,20.17,20.17,0,0,1,2.7-4.18,19.64,19.64,0,0,1,3.66-3.37A5.88,5.88,0,0,1,386.52,145.86Z" style="fill: rgb(38, 50, 56); transform-origin: 382.125px 151.115px;" id="elfbc9jy71d8" class="animable"></path><path d="M365.94,137.62a2.19,2.19,0,0,1,.22.46,8.92,8.92,0,0,1,.47,1.4,11.77,11.77,0,0,1,0,5.42,13.34,13.34,0,0,1-4.08,6.89,13.85,13.85,0,0,1-9.2,3.28A15.61,15.61,0,0,1,344,152a17.71,17.71,0,0,1-5.11-6.19,18.75,18.75,0,0,1-1.7-5.15,11.26,11.26,0,0,1-.18-1.46,1.61,1.61,0,0,1,0-.52s.11.7.39,1.94a20.39,20.39,0,0,0,1.83,5,17.72,17.72,0,0,0,5.07,6,15.28,15.28,0,0,0,9,3,13.52,13.52,0,0,0,8.89-3.12,13.2,13.2,0,0,0,4-6.62,12.2,12.2,0,0,0,.18-5.28C366.18,138.28,365.88,137.64,365.94,137.62Z" style="fill: rgb(38, 50, 56); transform-origin: 351.968px 146.346px;" id="el72q4tgrc41c" class="animable"></path><g id="elwj9mf46rjpi"><g style="opacity: 0.3; transform-origin: 367.07px 188.752px;" class="animable"><path d="M369.44,187.71c0-.5-.08-1.09-.52-1.34a1,1,0,0,0-.9,0,2.47,2.47,0,0,0-.73.6,12.27,12.27,0,0,0-2.67,4.27l4.9-.43C369.49,189.8,369.47,188.74,369.44,187.71Z" id="el9xy1qggipec" class="animable" style="transform-origin: 367.07px 188.752px;"></path></g></g><g id="elkic8382xm3"><g style="opacity: 0.3; transform-origin: 383.952px 177.585px;" class="animable"><path d="M385.71,177.4a16.07,16.07,0,0,0-3.56-7.6c2.12,6.92,1.41,10.83.22,15.57l.26-.66C384,181.94,386.08,180.2,385.71,177.4Z" id="elw9e0vi8kijf" class="animable" style="transform-origin: 383.952px 177.585px;"></path></g></g><polygon points="375.92 409.86 372.93 454.71 353.43 454.48 350.36 407.85 375.92 409.86" style="fill: rgb(255, 190, 157); transform-origin: 363.14px 431.28px;" id="el97pfwn2t9r" class="animable"></polygon><path d="M373.48,448.81v1.3s22,8.84,22.21,13L352,462.87l.68-14.53C359.19,451.39,366,451.77,373.48,448.81Z" style="fill: rgb(253, 171, 13); transform-origin: 373.845px 455.725px;" id="elnkvy8u8ws8r" class="animable"></path><path d="M357.11,453a1.78,1.78,0,0,0-1.24,2,1.7,1.7,0,0,0,2,1.25,1.87,1.87,0,0,0,1.3-2.15,1.77,1.77,0,0,0-2.22-1.07" style="fill: rgb(255, 255, 255); transform-origin: 357.525px 454.613px;" id="el0rmpyt21nzy" class="animable"></path><path d="M352,462.87l.16-3.49L394,460.9s1.94.86,1.71,2.22Z" style="fill: rgb(38, 50, 56); transform-origin: 373.864px 461.25px;" id="elwuy67jewfe" class="animable"></path><path d="M373.64,450.23c0,.21-1.08.3-2.13,1s-1.62,1.57-1.81,1.49.13-1.32,1.42-2.12S373.69,450,373.64,450.23Z" style="fill: rgb(38, 50, 56); transform-origin: 371.645px 451.376px;" id="elprry88e78fe" class="animable"></path><path d="M378.21,452.15c.05.21-.88.56-1.61,1.46s-.94,1.85-1.16,1.84-.34-1.22.59-2.31S378.2,452,378.21,452.15Z" style="fill: rgb(38, 50, 56); transform-origin: 376.748px 453.769px;" id="eldovmi5h9l2" class="animable"></path><path d="M380.78,457.65c-.2,0-.49-1,.07-2.19s1.55-1.62,1.64-1.45-.53.8-1,1.77S381,457.63,380.78,457.65Z" style="fill: rgb(38, 50, 56); transform-origin: 381.512px 455.812px;" id="eln5gtzqrdpv9" class="animable"></path><path d="M372.36,81.85c1.13-2.8-.24-6.19-2.67-8A11.64,11.64,0,0,0,361,72.16a34.61,34.61,0,0,0-8.54,3,9.63,9.63,0,0,0-16.36,5.34,6.14,6.14,0,0,0-7.27,8.05l13.52,4.75,14.76,26a11.81,11.81,0,0,0,17.38-15.7,10.25,10.25,0,0,0,2.08-2.56,10.34,10.34,0,0,0,4.77-6.4C382.65,88.85,378.17,82.53,372.36,81.85Z" style="fill: rgb(38, 50, 56); transform-origin: 355.015px 97.029px;" id="el9kn12k7u3l7" class="animable"></path><path d="M363.41,136c-.84-4.23-1.42-7.13-1.41-7.1s8-3.1,7.42-14.23c-.28-5.54-2.39-14.27-4.35-21.35-1.76-6.38-7.71-13.41-14-11.38L332,91.24c-1.91.62-2.24,2.42-1.79,4.37l0,1,7.41,30.66,3.13,13.7a11.57,11.57,0,0,0,12.92,8.78h0A11.58,11.58,0,0,0,363.41,136Z" style="fill: rgb(255, 190, 157); transform-origin: 349.741px 115.727px;" id="elqq4uuqpinob" class="animable"></path><path d="M365,100.72a1.42,1.42,0,0,1-1,1.68,1.36,1.36,0,0,1-1.69-1,1.41,1.41,0,0,1,1-1.67A1.35,1.35,0,0,1,365,100.72Z" style="fill: rgb(38, 50, 56); transform-origin: 363.655px 101.063px;" id="el3sjmkfpxf4x" class="animable"></path><path d="M364.13,98.59c-.14.22-1.35-.33-2.83,0s-2.42,1.29-2.62,1.14,0-.43.41-.87a3.9,3.9,0,0,1,2.05-1.14,3.67,3.67,0,0,1,2.3.25C364,98.2,364.19,98.5,364.13,98.59Z" style="fill: rgb(38, 50, 56); transform-origin: 361.371px 98.6917px;" id="elrn4na7pwlm" class="animable"></path><path d="M350.48,104a1.41,1.41,0,0,1-1,1.67,1.36,1.36,0,0,1-1.69-.94,1.42,1.42,0,0,1,1-1.68A1.36,1.36,0,0,1,350.48,104Z" style="fill: rgb(38, 50, 56); transform-origin: 349.135px 104.36px;" id="eleq13wjh0r4l" class="animable"></path><path d="M349.75,102.12c-.13.22-1.35-.34-2.83,0s-2.42,1.28-2.62,1.14,0-.43.41-.88a3.93,3.93,0,0,1,2.05-1.13,3.75,3.75,0,0,1,2.3.24C349.59,101.73,349.82,102,349.75,102.12Z" style="fill: rgb(38, 50, 56); transform-origin: 346.992px 102.221px;" id="el9izvyeks3zd" class="animable"></path><path d="M357.28,111.52a10.53,10.53,0,0,1,2.32-.94c.37-.12.72-.27.73-.54a2,2,0,0,0-.49-1.07l-1.73-2.66c-2.42-3.79-4.26-6.93-4.11-7s2.24,2.9,4.66,6.69l1.69,2.68a2.29,2.29,0,0,1,.51,1.45,1,1,0,0,1-.51.68,2.52,2.52,0,0,1-.62.23A9.18,9.18,0,0,1,357.28,111.52Z" style="fill: rgb(38, 50, 56); transform-origin: 357.426px 105.414px;" id="el93rll8pcopn" class="animable"></path><path d="M362,128.9a28,28,0,0,1-15.24-.82s5.24,6.84,15.81,3.57Z" style="fill: rgb(235, 153, 110); transform-origin: 354.665px 130.308px;" id="elw4sppdvzfm" class="animable"></path><path d="M350,100c-.1.43-1.63.42-3.37.85s-3.12,1.08-3.4.74c-.12-.16.08-.58.61-1a5.74,5.74,0,0,1,2.44-1.21,5.87,5.87,0,0,1,2.71,0C349.7,99.51,350.07,99.8,350,100Z" style="fill: rgb(38, 50, 56); transform-origin: 346.602px 100.453px;" id="elkmgq4h0dxei" class="animable"></path><path d="M363.56,93.87c-.24.4-1.52.3-3,.59s-2.65.79-3,.5c-.16-.15,0-.53.43-1a4.78,4.78,0,0,1,2.31-1.06,4.71,4.71,0,0,1,2.51.18C363.42,93.36,363.66,93.67,363.56,93.87Z" style="fill: rgb(38, 50, 56); transform-origin: 360.541px 93.9273px;" id="elf6j9ibyjbzl" class="animable"></path><path d="M336.71,84.08a7.53,7.53,0,0,0,10.21,5.47c1.58-.64,3.22-1.84,4.82-1.26S354,91.15,355.53,92c2.25,1.26,5-.92,7.51-.7,2,.17,3.51,1.7,5.06,3s3.69,2.28,5.44,1.34a22.1,22.1,0,0,0-1.77-4.82,7.46,7.46,0,0,0-3.66-3.46c-.88-.35-1.83-.47-2.67-.9-1.81-.92-2.62-3-3.93-4.57a8.25,8.25,0,0,0-7-2.8c-2.16.22-4.21,1.31-6.39,1.22-1.61-.07-3.15-.79-4.76-.76-3.13,0-5.48,2.8-7.22,5.41" style="fill: rgb(38, 50, 56); transform-origin: 354.84px 87.5334px;" id="el01w7rikz1d9y" class="animable"></path><path d="M347.25,86.37c-1.44-.11-4.38-.41-5.35-1.43a8.44,8.44,0,0,0-8-2.64,7,7,0,0,0-5,6.66,10,10,0,0,0-7.3,7.17,11.62,11.62,0,0,0,2.5,10.51,20.82,20.82,0,0,1,1.64,2.37,16.94,16.94,0,0,0-1.78,2.7c-2.29,5.06,3.92,7,3.92,7,0,3.4,3.15,3.38,5.16,3.37s3.12,5.36,4.69,5.15l-1.59-16.57a2.06,2.06,0,0,0,.73.14c3.79.07,2.8-7.11,1.58-9a22.2,22.2,0,0,0,2.84-4.58,15.51,15.51,0,0,0,.14-7.66C342.7,89.4,347.87,86.41,347.25,86.37Z" style="fill: rgb(38, 50, 56); transform-origin: 334.27px 104.681px;" id="el8vhoh43s6cv" class="animable"></path><path d="M336.64,111.54a3.21,3.21,0,0,0-5.15-1.72c-1,.86-1.53,2.3-.93,4.71,1.62,6.44,7.75,3.49,7.71,3.31S337.34,114.2,336.64,111.54Z" style="fill: rgb(255, 190, 157); transform-origin: 334.289px 113.882px;" id="elo1tu4el9a4" class="animable"></path><path d="M335.69,115.89s-.09.11-.26.24a1.15,1.15,0,0,1-.83.23c-.74-.08-1.59-1-1.91-2.17a3.88,3.88,0,0,1-.09-1.68,1.35,1.35,0,0,1,.63-1.08.59.59,0,0,1,.74.15c.13.15.12.29.16.3s.11-.15,0-.4a.77.77,0,0,0-.35-.34.88.88,0,0,0-.66,0,1.65,1.65,0,0,0-.93,1.29,4,4,0,0,0,.07,1.9,3,3,0,0,0,2.33,2.37,1.26,1.26,0,0,0,1-.43C335.72,116.05,335.72,115.9,335.69,115.89Z" style="fill: rgb(235, 153, 110); transform-origin: 333.907px 113.888px;" id="el1q1l7l3isec" class="animable"></path><path d="M371.17,102.55s.59-.45,1.41-1.45a9.57,9.57,0,0,0,2-5,9.22,9.22,0,0,0-.36-3.7,7.94,7.94,0,0,0-2.29-3.56A9.42,9.42,0,0,0,362.75,87c-.3.1-.58.25-.86.37s-.53.3-.79.45l-.4.22v-.44a3.22,3.22,0,0,0-.81-2.1A5.15,5.15,0,0,0,358,84.22a6.83,6.83,0,0,0-4.29-.32c-2.76.63-5.1,1.89-7.31,2.15a7.06,7.06,0,0,1-5-1,3.89,3.89,0,0,1-1-1c-.16-.27-.24-.42-.22-.43a5.46,5.46,0,0,0,1.31,1.27,7,7,0,0,0,4.83.81,17,17,0,0,0,3.36-1,31.34,31.34,0,0,1,3.9-1.27,8.38,8.38,0,0,1,2.26-.23,6.87,6.87,0,0,1,2.33.54,5.64,5.64,0,0,1,2,1.44,3.81,3.81,0,0,1,.94,2.44l-.4-.22.83-.48c.31-.12.6-.28.92-.39a9.83,9.83,0,0,1,9.69,1.93,8.28,8.28,0,0,1,2.38,3.78,9.73,9.73,0,0,1-1.91,9,6.35,6.35,0,0,1-1.11,1A1.9,1.9,0,0,1,371.17,102.55Z" style="fill: rgb(69, 90, 100); transform-origin: 357.547px 92.8725px;" id="els6gz62p6d4h" class="animable"></path><path d="M369.87,79.94a7.83,7.83,0,0,0-2.08-.71,5.44,5.44,0,0,0-2.46.23,4.8,4.8,0,0,0-2.53,1.84l-.25.35-.15-.4a7.51,7.51,0,0,0-6.1-4.53,9.7,9.7,0,0,0-5.86,1.7,25.89,25.89,0,0,1-4.65,2.4,7.37,7.37,0,0,1-3.52.42,5.37,5.37,0,0,1-.93-.26c-.2-.09-.31-.14-.3-.16s.45.13,1.26.21a7.68,7.68,0,0,0,3.37-.55A28.83,28.83,0,0,0,350.2,78a15.51,15.51,0,0,1,2.8-1.37,7.68,7.68,0,0,1,3.36-.43,7.89,7.89,0,0,1,6.46,4.89l-.39,0a5.22,5.22,0,0,1,2.79-1.94,5.69,5.69,0,0,1,2.62-.13,4.68,4.68,0,0,1,1.56.6A2,2,0,0,1,369.87,79.94Z" style="fill: rgb(69, 90, 100); transform-origin: 355.455px 78.9077px;" id="el99bsxtksx48" class="animable"></path><path d="M356.7,114.48A2.16,2.16,0,0,0,355,114a2.57,2.57,0,0,0-1.69,1.23.08.08,0,0,0,0,0s-.05.05-.06.08l0,0a1.28,1.28,0,0,0-.18.76,1.79,1.79,0,0,0,1,1.35,2.3,2.3,0,0,0,2.62-.38A1.87,1.87,0,0,0,356.7,114.48Z" style="fill: rgb(253, 171, 13); transform-origin: 355.134px 115.823px;" id="el7vt36t27l6p" class="animable"></path><path d="M357.2,117.59c-.08,0-.17-.3-.44-.71a3.12,3.12,0,0,0-3.25-1.48c-.49.07-.79.21-.82.14s.2-.31.74-.5a3,3,0,0,1,2.15.12,2.92,2.92,0,0,1,1.51,1.55C357.3,117.23,357.27,117.58,357.2,117.59Z" style="fill: rgb(38, 50, 56); transform-origin: 354.97px 116.243px;" id="el0tz442ces8x" class="animable"></path><path d="M336.79,118.83s.29.5-.09,1.26a2,2,0,0,1-1.06,1,2,2,0,0,1-1.77-.21,2,2,0,0,1-.95-1.5,2.1,2.1,0,0,1,.41-1.38c.52-.66,1.1-.68,1.1-.62s-.44.23-.79.83a1.76,1.76,0,0,0-.24,1.12,1.6,1.6,0,0,0,.75,1.11,1.65,1.65,0,0,0,1.33.2,1.87,1.87,0,0,0,.91-.7C336.78,119.32,336.71,118.83,336.79,118.83Z" style="fill: rgb(253, 171, 13); transform-origin: 334.906px 119.282px;" id="el5o6shgxmp79" class="animable"></path><path d="M333.42,118.44c.05,0,0,.34-.47.56a1.31,1.31,0,0,1-1.75-1.61,1.27,1.27,0,0,1,.53-.65c.41-.25.72-.15.71-.09s-.24.13-.49.38a1,1,0,0,0,.88,1.62C333.17,118.58,333.35,118.4,333.42,118.44Z" style="fill: rgb(253, 171, 13); transform-origin: 332.286px 117.84px;" id="el8mixbff3353" class="animable"></path><path d="M344.41,207.25s24.76,1.44,39.4,1.57c11.33.11,16.39-2.9,18.65-10.19,1.9-6.11-2.18-17.84-2.18-17.84-7.67,0-12.4,1.1-17.33,3.41l1.31,5.36L344.34,193Z" style="fill: rgb(255, 190, 157); transform-origin: 373.652px 194.806px;" id="ela1sahw95a7m" class="animable"></path><path d="M392.58,195.28a19.92,19.92,0,0,0-3.73-3.71,19.6,19.6,0,0,0-4.82-2.12,3.49,3.49,0,0,1,1.59.14,10.58,10.58,0,0,1,3.52,1.55,10.45,10.45,0,0,1,2.73,2.72C392.43,194.68,392.64,195.25,392.58,195.28Z" style="fill: rgb(235, 153, 110); transform-origin: 388.31px 192.347px;" id="el5q6wnspnn0r" class="animable"></path><path d="M335.35,184.16h0s-7.66,1.84-13.29,5.6l6,16.26c2,5.34,8.11,8,13,5.2,7.53-4.31,10.19-16.87,10.19-16.87l8.27-35.88-13.71-8.59-10.41,34.28" style="fill: rgb(255, 190, 157); transform-origin: 340.79px 181.115px;" id="elnv0olv8fhzs" class="animable"></path><path d="M345.76,149.88l.56-11.8-3.07-12c-.17-.66-.25-1.49.29-1.89a1.46,1.46,0,0,1,1.85.06c.83.86,4.83,11.35,4.83,11.35s6.07-3.64,7.15-3.82,2.43,3.09,2.52,3.34a20.32,20.32,0,0,1,0,2.2s3.75.11,4.09.62a13.23,13.23,0,0,1,.43,3.19s1.59.51,1.84,1.71.77,3.18,0,3.62-2.33,1.3-2.33,1.3-.63,6.12-.8,6.68-3.68,4-3.68,4Z" style="fill: rgb(255, 190, 157); transform-origin: 354.889px 141.164px;" id="elawtk5o7omw" class="animable"></path><path d="M333,211.46s.37.22,1.15.47a7.94,7.94,0,0,0,3.53.28,9.85,9.85,0,0,0,5.12-2.36,23.55,23.55,0,0,0,4.76-6,26.05,26.05,0,0,0,1.85-4.13,43.83,43.83,0,0,0,1.29-4.79c.78-3.37,1.63-7,2.53-10.86,1.8-7.71,3.82-16.33,6-25.62l0-.07.05,0c.69-.68,1.38-1.37,2.07-2.09.34-.36.68-.72,1-1.09.16-.19.33-.38.46-.57a1.44,1.44,0,0,0,.17-.61c.27-2,.48-4.07.7-6.16v-.13l.12-.06,1.91-1.07c.14-.09.36-.19.45-.27a.57.57,0,0,0,.18-.33,3.6,3.6,0,0,0,0-1,15.17,15.17,0,0,0-.45-2.17,2.7,2.7,0,0,0-1.59-1.29l-.17-.06v-.17c0-.58-.06-1.18-.13-1.77a8.1,8.1,0,0,0-.13-.88,1.46,1.46,0,0,0-.12-.37c0-.07,0,0-.06-.06a1,1,0,0,0-.17-.07,17.91,17.91,0,0,0-3.66-.41h-.26v-.26c0-.62,0-1.31,0-2a2.1,2.1,0,0,0-.24-.67c-.1-.24-.22-.47-.34-.71a8.85,8.85,0,0,0-.82-1.32,2.19,2.19,0,0,0-.51-.5.48.48,0,0,0-.53-.06,11.74,11.74,0,0,0-1.41.65c-1.86,1-3.68,2-5.46,3.08l-.26.16-.11-.28c-.94-2.37-1.88-4.71-2.8-7-.46-1.15-.91-2.3-1.37-3.43a1.4,1.4,0,0,0-1.1-1,1.11,1.11,0,0,0-1.3.48,1.16,1.16,0,0,0-.15.71c0,.22.14.56.2.83.16.58.31,1.15.46,1.72.3,1.15.59,2.28.89,3.4q.88,3.38,1.73,6.6v.07q-.3,6.16-.57,11.8V150l-9.11,29.64-2.57,8.25c-.3.93-.53,1.66-.69,2.17s-.26.73-.26.73.05-.26.19-.75l.63-2.19c.58-1.93,1.41-4.72,2.46-8.28,2.16-7.16,5.23-17.38,8.94-29.7v.05q.26-5.62.53-11.8v.07c-.57-2.15-1.16-4.35-1.75-6.59l-.9-3.4c-.15-.57-.3-1.15-.46-1.72a8.81,8.81,0,0,1-.21-.91,1.66,1.66,0,0,1,.21-1,1.6,1.6,0,0,1,.81-.68,2.06,2.06,0,0,1,1.95.44,2,2,0,0,1,.54.86l1.37,3.43c.93,2.3,1.86,4.64,2.81,7l-.37-.13c1.79-1.06,3.59-2.12,5.49-3.11a14.39,14.39,0,0,1,1.48-.67,1,1,0,0,1,.5-.07,1.2,1.2,0,0,1,.48.18,2.86,2.86,0,0,1,.63.62,8.56,8.56,0,0,1,.87,1.4c.13.25.25.49.36.74a2.57,2.57,0,0,1,.28.85c0,.71,0,1.37,0,2l-.25-.27a17.84,17.84,0,0,1,3.82.44,1.74,1.74,0,0,1,.25.11.65.65,0,0,1,.26.26,2.17,2.17,0,0,1,.17.51c.06.32.1.62.14.93.06.61.1,1.21.13,1.81l-.18-.24a3.14,3.14,0,0,1,1.91,1.58,15.45,15.45,0,0,1,.48,2.32,3.54,3.54,0,0,1,0,1.21,1.05,1.05,0,0,1-.36.62,5.09,5.09,0,0,1-.51.3L364.08,148l.13-.19c-.23,2.09-.44,4.14-.72,6.17l-.06.39a.88.88,0,0,1-.19.43,5.15,5.15,0,0,1-.49.62c-.34.38-.68.75-1,1.11-.69.72-1.38,1.41-2.08,2.09l.07-.12c-2.2,9.28-4.24,17.9-6.07,25.61-.91,3.85-1.78,7.48-2.58,10.84a41.26,41.26,0,0,1-1.32,4.82,27.12,27.12,0,0,1-1.9,4.17A23.62,23.62,0,0,1,343,210a10,10,0,0,1-5.25,2.34,7.8,7.8,0,0,1-3.59-.36,6,6,0,0,1-.85-.39Z" style="fill: rgb(235, 153, 110); transform-origin: 349.951px 168.108px;" id="elw9tclb12of8" class="animable"></path><path d="M359.9,137.35c0,.07-.34.11-.87.13a10.05,10.05,0,0,0-2,.24,3.89,3.89,0,0,0-1.7.91c-.36.34-.52.63-.6.6s0-.39.33-.85a3.32,3.32,0,0,1,1.84-1.16,5.53,5.53,0,0,1,2.14-.1C359.58,137.19,359.9,137.28,359.9,137.35Z" style="fill: rgb(235, 153, 110); transform-origin: 357.301px 138.146px;" id="elf1dae17cd2h" class="animable"></path><path d="M357,137.46c-.13-.05-.14-.36,0-.69s.34-.56.47-.51.15.36,0,.69S357.1,137.51,357,137.46Z" style="fill: rgb(235, 153, 110); transform-origin: 357.237px 136.86px;" id="elsjqfbkt1vq" class="animable"></path><path d="M364.58,141.09a9.26,9.26,0,0,1-3,.41,2,2,0,0,0-1.66.79c-.26.41-.17.75-.25.77s-.32-.33-.07-.93a1.57,1.57,0,0,1,.71-.79,3,3,0,0,1,1.2-.36A8.23,8.23,0,0,1,364.58,141.09Z" style="fill: rgb(235, 153, 110); transform-origin: 362.035px 141.973px;" id="elbc00kojarc" class="animable"></path><path d="M363.92,144.69c.14,0,.22.74.18,1.65s-.19,1.63-.33,1.63-.23-.75-.19-1.66S363.77,144.68,363.92,144.69Z" style="fill: rgb(235, 153, 110); transform-origin: 363.84px 146.33px;" id="el64r5mc2nnq" class="animable"></path><path d="M368.07,171.62l.89-3.06a.84.84,0,0,1,1.4-.36l1.17,1.19.72-2.89a.84.84,0,0,1,1.57-.16l1.63,3.42Z" style="fill: rgb(255, 255, 255); transform-origin: 371.76px 168.743px;" id="el3iz3vodbxei" class="animable"></path><path d="M375.47,171.07a13.5,13.5,0,0,1-3.53,1.14,13.07,13.07,0,0,1-3.66.64,26.68,26.68,0,0,1,7.19-1.78Z" style="fill: rgb(255, 255, 255); transform-origin: 371.875px 171.96px;" id="el2racr9k37ph" class="animable"></path><path d="M316,154s-.37.38-.89,1.19a10.06,10.06,0,0,0-1.35,3.77,26.74,26.74,0,0,0-.18,6c.11,2.27.29,4.75.57,7.35a128.79,128.79,0,0,0,2.11,13.22c.35,1.68.67,3,.89,4,.1.42.19.77.26,1.07s.08.38.08.38-.05-.12-.12-.36-.18-.66-.29-1.07c-.25-.93-.59-2.27-1-3.95a118.68,118.68,0,0,1-2.17-13.23c-.28-2.6-.45-5.09-.55-7.36a26.81,26.81,0,0,1,.22-6,10,10,0,0,1,1.44-3.8A5.8,5.8,0,0,1,316,154Z" style="fill: rgb(255, 255, 255); transform-origin: 315.387px 172.49px;" id="elrp0pbzomzr" class="animable"></path><path d="M337.05,140.38l-.23.12-.66.32c-.57.27-1.4.67-2.39,1.22a87.84,87.84,0,0,0-7.51,4.7c-2.86,2-5.39,3.82-7.24,5.14l-2.19,1.55-.61.41a1.22,1.22,0,0,1-.22.14.81.81,0,0,1,.2-.17l.58-.44,2.15-1.61c1.83-1.35,4.35-3.23,7.21-5.19a76.06,76.06,0,0,1,7.56-4.66c1-.53,1.84-.91,2.43-1.16l.67-.28C337,140.4,337,140.37,337.05,140.38Z" style="fill: rgb(255, 255, 255); transform-origin: 326.525px 147.179px;" id="elcn41rfsi5l8" class="animable"></path><path d="M384.74,146.89a.73.73,0,0,1-.17-.13l-.45-.39a18.68,18.68,0,0,0-1.75-1.31,36.22,36.22,0,0,0-6.43-3.25,64.68,64.68,0,0,0-6.85-2.28c-.9-.25-1.62-.43-2.13-.55l-.57-.15a.8.8,0,0,1-.2-.07l.21,0,.58.11c.51.1,1.24.26,2.14.49a55.55,55.55,0,0,1,6.9,2.23,32.88,32.88,0,0,1,6.43,3.32A12.88,12.88,0,0,1,384.74,146.89Z" style="fill: rgb(255, 255, 255); transform-origin: 375.465px 142.825px;" id="els9z2v8mtpd" class="animable"></path><path d="M337.33,223.22a1.41,1.41,0,0,1-.39-.13,7,7,0,0,1-1-.54,4.78,4.78,0,0,1-2.18-2.94,5.75,5.75,0,0,1,.39-3.66,4.81,4.81,0,0,1,.58-1c.16-.21.27-.31.28-.3a11.33,11.33,0,0,0-.73,1.33,5.93,5.93,0,0,0-.31,3.55,4.85,4.85,0,0,0,2,2.87C336.8,223,337.35,223.18,337.33,223.22Z" style="fill: rgb(255, 255, 255); transform-origin: 335.476px 218.935px;" id="el4e89sueik6g" class="animable"></path><path d="M334.15,212.39a5,5,0,0,1,.47,1.26,4.62,4.62,0,0,1,.28,1.31,4.11,4.11,0,0,1-.48-1.25A4,4,0,0,1,334.15,212.39Z" style="fill: rgb(255, 255, 255); transform-origin: 334.525px 213.675px;" id="eleo7u24oji5a" class="animable"></path><path d="M347.67,436.6l30.5-.15L377.62,331l-.29-107.27L336,223.2l-7.43,14a50.28,50.28,0,0,0-5.71,18.14C322.36,260.2,326,276,327.26,280l11.37,36.06Z" style="fill: rgb(38, 50, 56); transform-origin: 350.492px 329.9px;" id="elxm44dlb7mwp" class="animable"></path><path d="M386.28,223.86l33.52,91.37a42.14,42.14,0,0,1-4.13,35.7l-38.92,76-21.88-27.38,32.56-68L358.73,285l4.83-61,13.52-.22Z" style="fill: rgb(38, 50, 56); transform-origin: 388.44px 325.355px;" id="eltrr1h44t5wd" class="animable"></path><path d="M374.55,254.47s0,.16,0,.47.05.79.09,1.38c.07,1.23.16,3,.28,5.29.23,4.63.55,11.28,1,19.49s.83,18,1.33,28.9c.24,5.44.5,11.15.76,17.07.19,3,.11,6,.14,9s0,6.16,0,9.3c0,25.13.08,47.88.11,64.37,0,8.22,0,14.88,0,19.51,0,2.29,0,4.07,0,5.31,0,.58,0,1,0,1.38s0,.47,0,.47,0-.16,0-.47l0-1.38c0-1.24,0-3-.06-5.31,0-4.63-.08-11.28-.14-19.5-.07-16.49-.16-39.24-.26-64.37q0-4.71,0-9.3c0-3.06.06-6.08-.13-9-.25-5.91-.5-11.62-.73-17.06-.46-10.88-.88-20.67-1.22-28.91s-.59-14.86-.78-19.49c-.08-2.28-.14-4.06-.18-5.3,0-.59,0-1,0-1.38S374.55,254.47,374.55,254.47Z" style="fill: rgb(69, 90, 100); transform-origin: 376.405px 345.44px;" id="el8bi9lrbgv3i" class="animable"></path><path d="M373.78,225.66a3.62,3.62,0,0,1,.21,1c.11.64.23,1.57.37,2.73.26,2.31.54,5.52.7,9.07s.17,6.77.12,9.1c0,1.16-.07,2.11-.12,2.76a3.38,3.38,0,0,1-.12,1,28.56,28.56,0,0,1-.13-3.76c0-2.33-.11-5.53-.27-9.08s-.38-6.74-.55-9A33.71,33.71,0,0,1,373.78,225.66Z" style="fill: rgb(69, 90, 100); transform-origin: 374.493px 238.49px;" id="eleo0ibasrogj" class="animable"></path><path d="M367.06,227.72c.05.07-.52.33-.68,1.14a1.31,1.31,0,0,0,.39,1.22,1.41,1.41,0,0,0,1.5.27,1.44,1.44,0,0,0,.78-1.31,1.31,1.31,0,0,0-.67-1.09,2.43,2.43,0,0,0-1.31-.23s.1-.13.36-.21a1.7,1.7,0,0,1,1.12.11,1.63,1.63,0,0,1,1,1.39,1.79,1.79,0,0,1-3.08,1.42,1.64,1.64,0,0,1-.41-1.65,1.69,1.69,0,0,1,.64-.93C366.9,227.71,367.05,227.69,367.06,227.72Z" style="fill: rgb(69, 90, 100); transform-origin: 367.773px 229.226px;" id="eltl977qtdtv8" class="animable"></path><path d="M351.06,225.91a3,3,0,0,1,.27,1,9.46,9.46,0,0,1,.09,2.72,11.11,11.11,0,0,1-1.15,3.87,10.25,10.25,0,0,1-7.82,5.61,10.84,10.84,0,0,1-4-.15,9.44,9.44,0,0,1-2.54-.95,3.17,3.17,0,0,1-.82-.56,18.14,18.14,0,0,0,3.44,1.15,10.51,10.51,0,0,0,12.57-9A17.4,17.4,0,0,0,351.06,225.91Z" style="fill: rgb(69, 90, 100); transform-origin: 343.284px 232.569px;" id="elafz5yp35c2" class="animable"></path><path d="M390.3,234.67a4.2,4.2,0,0,1-1.93-.23,8.91,8.91,0,0,1-3.93-2.52,8.79,8.79,0,0,1-2.13-4.16,4,4,0,0,1,0-1.93c.09,0,.1.73.4,1.85a9.67,9.67,0,0,0,5.82,6.41C389.57,234.5,390.31,234.57,390.3,234.67Z" style="fill: rgb(69, 90, 100); transform-origin: 386.246px 230.264px;" id="el348ndixt8k8" class="animable"></path><path d="M402.21,333.17a6.38,6.38,0,0,1-1.77,1.41,8.28,8.28,0,0,1-2.27,1,5.46,5.46,0,0,1-3.07-.08,8.94,8.94,0,0,1-4.28-3.4,8.22,8.22,0,0,1-1.17-1.92,11.62,11.62,0,0,1,1.46,1.69,9.48,9.48,0,0,0,4.14,3.13,6.4,6.4,0,0,0,5-.73A19.6,19.6,0,0,1,402.21,333.17Z" style="fill: rgb(69, 90, 100); transform-origin: 395.93px 332.971px;" id="eleg9dxbrd3a" class="animable"></path><path d="M394.57,339a25.3,25.3,0,0,1-3.15-4,26,26,0,0,1-2.74-4.29,24.45,24.45,0,0,1,3.16,4A23.9,23.9,0,0,1,394.57,339Z" style="fill: rgb(69, 90, 100); transform-origin: 391.625px 334.855px;" id="elbhpcqz5flzn" class="animable"></path><path d="M343.33,258c-.14.05-.49-.52-.8-1.29s-.44-1.42-.31-1.48.49.52.79,1.29S343.46,258,343.33,258Z" style="fill: rgb(250, 250, 250); transform-origin: 342.773px 256.614px;" id="el7eml519x7hd" class="animable"></path><path d="M362.69,260.78c-.15,0-.26-.49-.26-1.1s.11-1.11.26-1.11.26.5.26,1.11S362.83,260.78,362.69,260.78Z" style="fill: rgb(250, 250, 250); transform-origin: 362.69px 259.675px;" id="elvslge6jcj5" class="animable"></path><path d="M354.73,271.3c-.14,0-.3-.6-.35-1.37s0-1.39.16-1.4.31.6.36,1.37S354.87,271.29,354.73,271.3Z" style="fill: rgb(250, 250, 250); transform-origin: 354.638px 269.915px;" id="el5og6ukfe7ms" class="animable"></path><path d="M340.19,279c-.12.09-.53-.28-1.07-.66s-1-.67-1-.81.66-.06,1.27.38S340.31,279,340.19,279Z" style="fill: rgb(250, 250, 250); transform-origin: 339.168px 278.24px;" id="el43977rtsur5" class="animable"></path><path d="M365.82,288.81c-.12-.08,0-.51.34-1s.65-.77.77-.69,0,.52-.34,1S365.94,288.89,365.82,288.81Z" style="fill: rgb(250, 250, 250); transform-origin: 366.375px 287.965px;" id="el20wtmftkhpf" class="animable"></path><path d="M350,291.58c-.14,0-.26-.83-.26-1.84s.12-1.85.26-1.85.26.83.26,1.85S350.11,291.58,350,291.58Z" style="fill: rgb(250, 250, 250); transform-origin: 350px 289.735px;" id="elujasfongze" class="animable"></path><path d="M344.82,302.8c-.08.11-.6-.12-1.16-.53s-1-.83-.87-.95.61.12,1.17.53S344.91,302.68,344.82,302.8Z" style="fill: rgb(250, 250, 250); transform-origin: 343.8px 302.058px;" id="elixevpdxjx3p" class="animable"></path><path d="M360.84,306.7c.06.13-.26.4-.72.61s-.88.26-.94.13.27-.4.73-.61S360.79,306.57,360.84,306.7Z" style="fill: rgb(250, 250, 250); transform-origin: 360.01px 307.07px;" id="elz85qu0u6oa" class="animable"></path><path d="M350,325c-.12.06-.64-.71-1.15-1.73s-.82-1.9-.69-2,.65.71,1.15,1.73S350.09,324.89,350,325Z" style="fill: rgb(250, 250, 250); transform-origin: 349.074px 323.132px;" id="elz4erq8rt8s" class="animable"></path><path d="M367.67,323.3c-.13-.07.1-.74.5-1.51s.85-1.33,1-1.26-.1.74-.51,1.51S367.79,323.37,367.67,323.3Z" style="fill: rgb(250, 250, 250); transform-origin: 368.424px 321.915px;" id="elnus08erwlnc" class="animable"></path><path d="M359.92,338.79c-.15,0-.13-.81-.29-1.75s-.4-1.69-.26-1.76.62.64.78,1.68S360.06,338.82,359.92,338.79Z" style="fill: rgb(250, 250, 250); transform-origin: 359.765px 337.033px;" id="elali5vkyqeop" class="animable"></path><path d="M351.62,347.64c-.1.1-.6-.28-1.11-.84s-.84-1.09-.73-1.19.6.28,1.11.84S351.73,347.54,351.62,347.64Z" style="fill: rgb(250, 250, 250); transform-origin: 350.7px 346.625px;" id="el10ttm1y6h9v" class="animable"></path><path d="M371.76,351c-.1-.1.27-.64.83-1.21s1.08-.94,1.19-.84-.27.65-.82,1.21S371.87,351.1,371.76,351Z" style="fill: rgb(250, 250, 250); transform-origin: 372.771px 349.975px;" id="elg0d2j8qgip" class="animable"></path><path d="M360.18,364.25c-.14,0-.14-.79,0-1.71s.36-1.64.51-1.62.14.78,0,1.7S360.32,364.27,360.18,364.25Z" style="fill: rgb(250, 250, 250); transform-origin: 360.437px 362.585px;" id="elrwi08t4gzq" class="animable"></path><path d="M352.39,370.68c-.13.07-.57-.45-1-1.16s-.65-1.34-.53-1.41.56.44,1,1.15S352.51,370.6,352.39,370.68Z" style="fill: rgb(250, 250, 250); transform-origin: 351.625px 369.395px;" id="elwj015chb6og" class="animable"></path><path d="M371.16,378.79c.09.12-.42.63-1.14,1.14s-1.35.83-1.44.71.43-.63,1.14-1.14S371.08,378.68,371.16,378.79Z" style="fill: rgb(250, 250, 250); transform-origin: 369.87px 379.717px;" id="elwp55md2vq1" class="animable"></path><path d="M355.52,389.32c-.14-.05,0-.85.13-1.85s.05-1.82.2-1.84.41.82.31,1.89S355.65,389.38,355.52,389.32Z" style="fill: rgb(250, 250, 250); transform-origin: 355.822px 387.476px;" id="el1sw421sebgg" class="animable"></path><path d="M361.77,404.44c-.12.09-.54-.25-.95-.76s-.64-1-.53-1.09.53.25.94.76S361.88,404.35,361.77,404.44Z" style="fill: rgb(250, 250, 250); transform-origin: 361.03px 403.515px;" id="elxy8jlfws08" class="animable"></path><path d="M354.94,414.58c-.12.08-.67-.51-1.23-1.33s-.91-1.54-.8-1.62.67.51,1.23,1.33S355.06,414.5,354.94,414.58Z" style="fill: rgb(250, 250, 250); transform-origin: 353.926px 413.105px;" id="elafe99qk49jd" class="animable"></path><path d="M373.75,401.85c-.13-.05-.12-.42,0-.82s.39-.7.53-.65.12.42,0,.83S373.89,401.91,373.75,401.85Z" style="fill: rgb(250, 250, 250); transform-origin: 374.017px 401.116px;" id="el9h0inwvgmz4" class="animable"></path><path d="M365.45,426c-.13-.07.12-.78.32-1.67s.27-1.64.42-1.65.3.8.09,1.76S365.57,426.08,365.45,426Z" style="fill: rgb(250, 250, 250); transform-origin: 365.899px 424.343px;" id="el21xfvbpi3wf" class="animable"></path><path d="M370.85,271.46c-.13.06-.45-.34-.71-.9s-.37-1.06-.24-1.12.45.34.71.9S371,271.4,370.85,271.46Z" style="fill: rgb(250, 250, 250); transform-origin: 370.379px 270.45px;" id="elc6lujn1y1s8" class="animable"></path><path d="M357,240.32c.08.12-.62.68-1.37,1.48s-1.26,1.54-1.39,1.47.21-1,1-1.82S356.9,240.19,357,240.32Z" style="fill: rgb(250, 250, 250); transform-origin: 355.61px 241.786px;" id="el6ossh6ltzpf" class="animable"></path><path d="M369.33,240c-.15,0-.38-.57-.73-1.25s-.67-1.24-.56-1.34.65.34,1,1.1S369.46,239.92,369.33,240Z" style="fill: rgb(250, 250, 250); transform-origin: 368.704px 238.698px;" id="el3eg5v2g65ts" class="animable"></path><path d="M330.83,250.11c-.13-.06,0-.72.31-1.48s.65-1.35.79-1.29,0,.71-.31,1.48S331,250.16,330.83,250.11Z" style="fill: rgb(250, 250, 250); transform-origin: 331.382px 248.724px;" id="elp756aujcnz" class="animable"></path><path d="M332.08,265.21c-.1.11-.67-.21-1.28-.72s-1-1-.94-1.12.67.21,1.28.72S332.17,265.1,332.08,265.21Z" style="fill: rgb(250, 250, 250); transform-origin: 330.973px 264.288px;" id="el3cpazd5fhzp" class="animable"></path><path d="M357.34,228.33c-.13,0-.41-.32-.61-.83s-.26-1-.13-1,.41.32.61.83S357.47,228.28,357.34,228.33Z" style="fill: rgb(250, 250, 250); transform-origin: 356.97px 227.415px;" id="elknpvk20rz9r" class="animable"></path><path d="M381.53,235.71c-.14,0-.13-.63,0-1.34s.39-1.27.53-1.24.13.64,0,1.35S381.67,235.74,381.53,235.71Z" style="fill: rgb(250, 250, 250); transform-origin: 381.795px 234.42px;" id="elyclcngv4gt" class="animable"></path><path d="M387.21,247.14c-.13-.06.05-.8.41-1.67s.75-1.52.88-1.47,0,.8-.4,1.67S387.35,247.19,387.21,247.14Z" style="fill: rgb(250, 250, 250); transform-origin: 387.858px 245.57px;" id="elfnyurxnyjyu" class="animable"></path><path d="M383.16,256.36c-.13.06-.61-.63-1.07-1.54s-.72-1.72-.59-1.78.6.63,1.06,1.54S383.29,256.29,383.16,256.36Z" style="fill: rgb(250, 250, 250); transform-origin: 382.33px 254.7px;" id="elhjjzxz5ny" class="animable"></path><path d="M391.82,265.58c-.13-.05,0-.63.22-1.29s.57-1.16.71-1.11,0,.63-.22,1.29S392,265.63,391.82,265.58Z" style="fill: rgb(250, 250, 250); transform-origin: 392.287px 264.38px;" id="el9zils5j7ch" class="animable"></path><path d="M384.08,274.61c-.12.08-.43-.19-.68-.59s-.37-.8-.24-.88.42.19.68.6S384.2,274.54,384.08,274.61Z" style="fill: rgb(250, 250, 250); transform-origin: 383.619px 273.875px;" id="ely3ephu7qqq" class="animable"></path><path d="M385.73,293.25c-.1.09-.73-.4-1.39-1.12s-1.11-1.37-1-1.47.73.4,1.39,1.12S385.84,293.15,385.73,293.25Z" style="fill: rgb(250, 250, 250); transform-origin: 384.535px 291.954px;" id="eljcdorl860w" class="animable"></path><path d="M395.88,282.54c-.11.09-.66-.41-1.22-1.13s-.92-1.36-.81-1.45.66.42,1.22,1.13S396,282.46,395.88,282.54Z" style="fill: rgb(250, 250, 250); transform-origin: 394.866px 281.25px;" id="el1g7xtk3azqz" class="animable"></path><path d="M401.45,297.31c-.13-.06.1-.81.51-1.67s.84-1.52,1-1.46-.09.82-.5,1.68S401.58,297.38,401.45,297.31Z" style="fill: rgb(250, 250, 250); transform-origin: 402.211px 295.746px;" id="elorrzkrtuqy" class="animable"></path><path d="M389.61,309.47c-.13.07-.59-.48-1.23-1.07s-1.23-1-1.17-1.15.82.12,1.52.77S389.73,309.4,389.61,309.47Z" style="fill: rgb(250, 250, 250); transform-origin: 388.421px 308.343px;" id="elz2z2z7mib3" class="animable"></path><path d="M390.35,322c0,.14-.5.26-1.11.26s-1.1-.12-1.1-.26.49-.26,1.1-.26S390.35,321.86,390.35,322Z" style="fill: rgb(250, 250, 250); transform-origin: 389.245px 322px;" id="elw97kiaw0b49" class="animable"></path><path d="M402.52,318.5c-.13-.07.13-.7.32-1.48s.27-1.46.42-1.47.31.72.09,1.59S402.63,318.58,402.52,318.5Z" style="fill: rgb(250, 250, 250); transform-origin: 402.972px 317.029px;" id="el0ma2dvv571oc" class="animable"></path><path d="M414.61,322.71c-.13.05-.5-.66-.82-1.57s-.47-1.69-.34-1.73.51.65.83,1.56S414.75,322.66,414.61,322.71Z" style="fill: rgb(250, 250, 250); transform-origin: 414.033px 321.06px;" id="elxpkmbpf1wj" class="animable"></path><path d="M412.68,339.91c-.12-.07.19-.91.69-1.88s1-1.7,1.15-1.63-.18.91-.69,1.87S412.81,340,412.68,339.91Z" style="fill: rgb(250, 250, 250); transform-origin: 413.605px 338.156px;" id="elm2vz7but7ej" class="animable"></path><path d="M401.65,350c-.13.05-.54-.64-.92-1.55s-.57-1.69-.43-1.75.54.64.91,1.55S401.78,350,401.65,350Z" style="fill: rgb(250, 250, 250); transform-origin: 400.972px 348.349px;" id="el8e8k1o81jby" class="animable"></path><path d="M389.43,353.91c0,.14-.42.26-.93.26s-.92-.12-.92-.26.42-.26.92-.26S389.43,353.77,389.43,353.91Z" style="fill: rgb(250, 250, 250); transform-origin: 388.505px 353.91px;" id="elgjyaoouetrm" class="animable"></path><path d="M396.43,370c-.13,0-.41-.55-.62-1.31s-.25-1.42-.11-1.45.41.55.62,1.31S396.57,369.92,396.43,370Z" style="fill: rgb(250, 250, 250); transform-origin: 396.065px 368.619px;" id="el8x0qqeoicee" class="animable"></path><path d="M387.58,364.6c-.12-.07,0-.54.33-1.05s.66-.86.78-.79,0,.55-.33,1.06S387.71,364.68,387.58,364.6Z" style="fill: rgb(250, 250, 250); transform-origin: 388.135px 363.681px;" id="elxf0zxo73cg9" class="animable"></path><path d="M387.4,382.31c-.14,0-.34-.67-.44-1.54s-.07-1.58.07-1.6.34.67.44,1.54S387.54,382.29,387.4,382.31Z" style="fill: rgb(250, 250, 250); transform-origin: 387.215px 380.74px;" id="eli5239uy4eq" class="animable"></path></g><defs>     <filter id="active" height="200%">         <feMorphology in="SourceAlpha" result="DILATED" operator="dilate" radius="2"></feMorphology>                <feFlood flood-color="#32DFEC" flood-opacity="1" result="PINK"></feFlood>        <feComposite in="PINK" in2="DILATED" operator="in" result="OUTLINE"></feComposite>        <feMerge>            <feMergeNode in="OUTLINE"></feMergeNode>            <feMergeNode in="SourceGraphic"></feMergeNode>        </feMerge>    </filter>    <filter id="hover" height="200%">        <feMorphology in="SourceAlpha" result="DILATED" operator="dilate" radius="2"></feMorphology>                <feFlood flood-color="#ff0000" flood-opacity="0.5" result="PINK"></feFlood>        <feComposite in="PINK" in2="DILATED" operator="in" result="OUTLINE"></feComposite>        <feMerge>            <feMergeNode in="OUTLINE"></feMergeNode>            <feMergeNode in="SourceGraphic"></feMergeNode>        </feMerge>            <feColorMatrix type="matrix" values="0   0   0   0   0                0   1   0   0   0                0   0   0   0   0                0   0   0   1   0 "></feColorMatrix>    </filter></defs></svg>